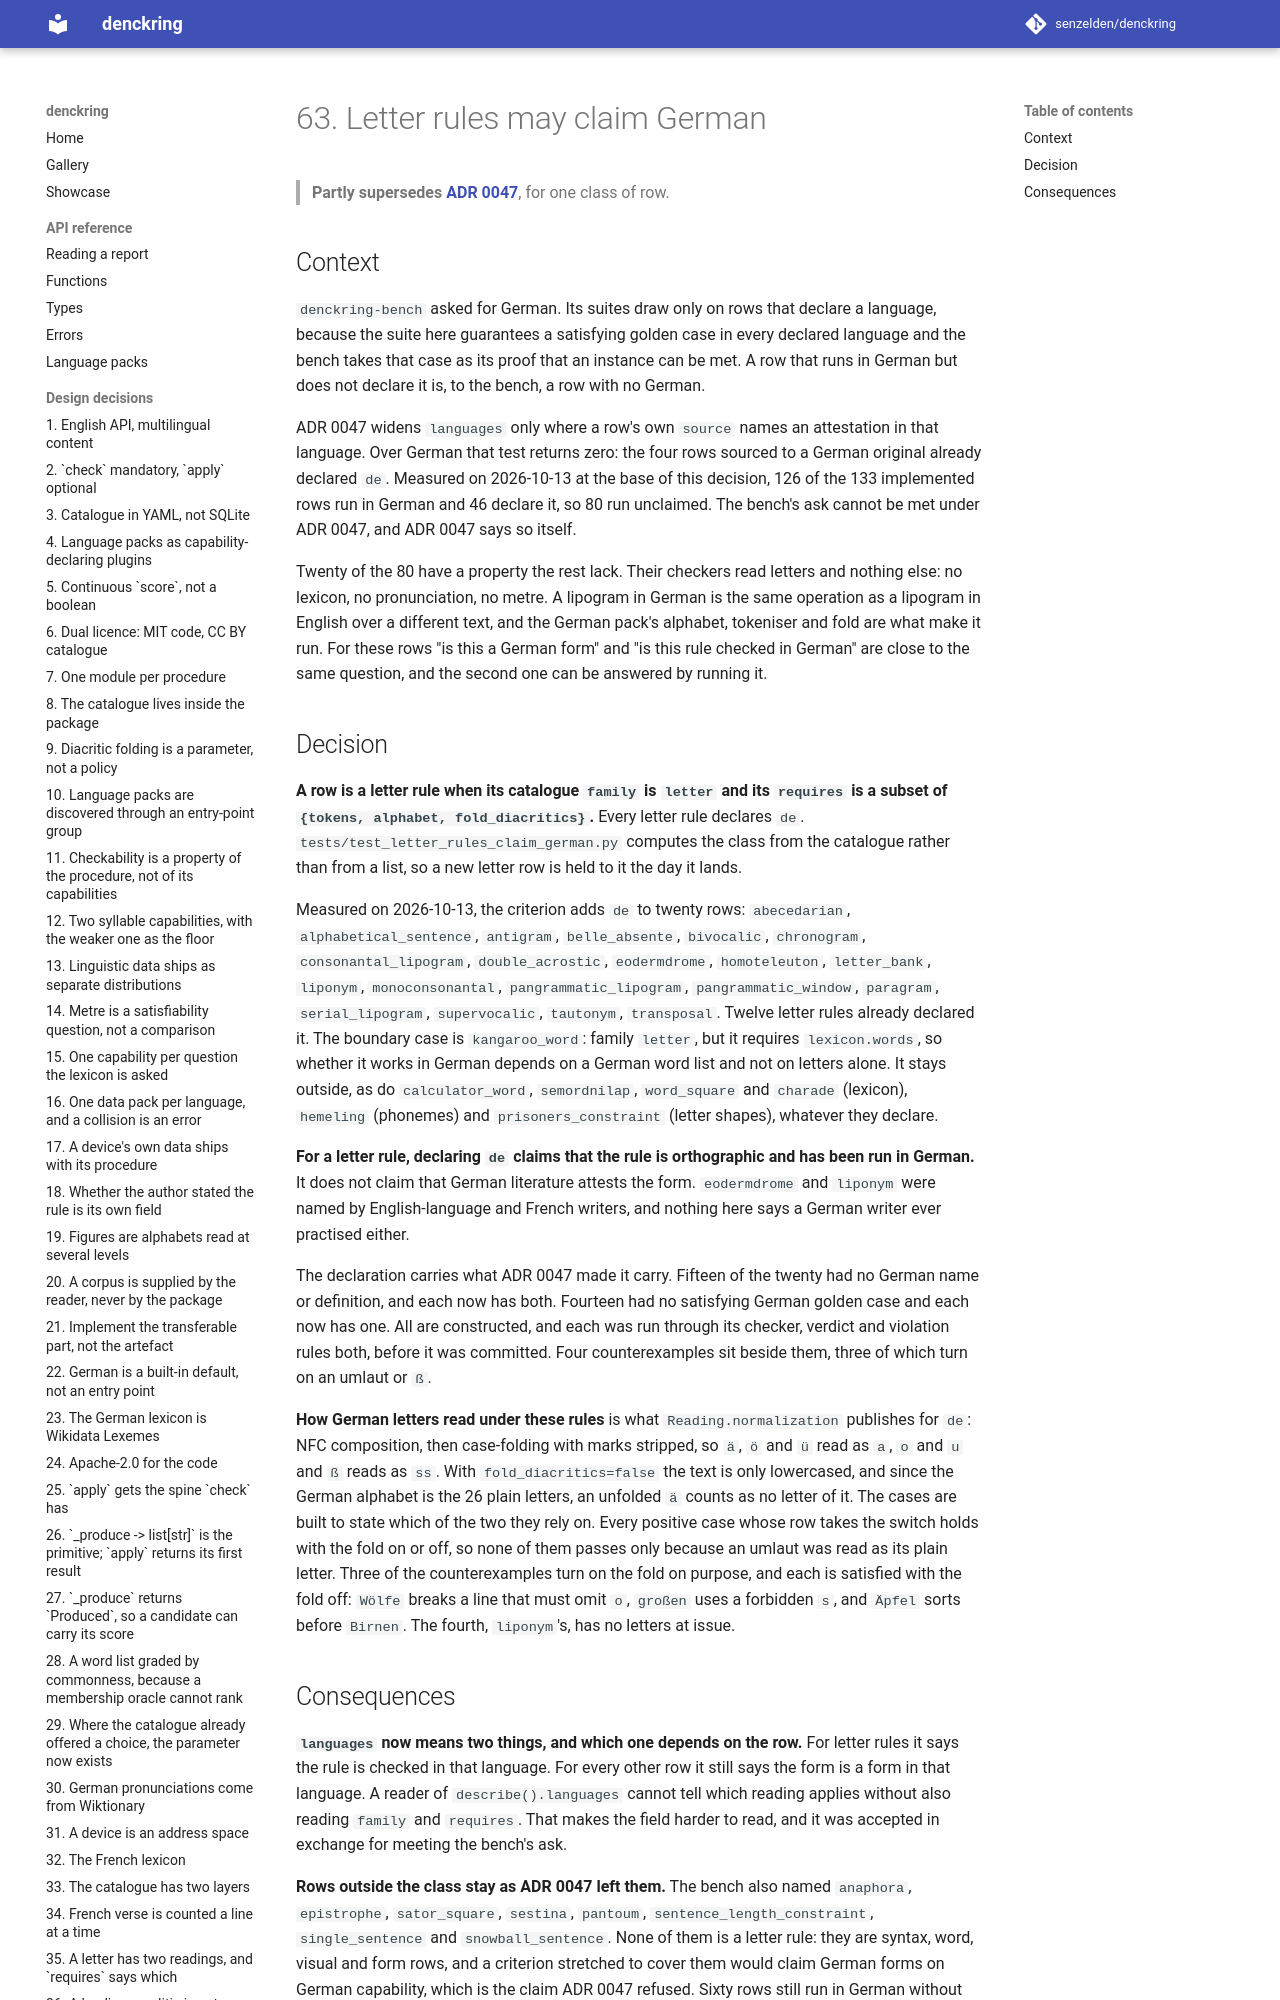

repository: senzelden/denckring · page: adr/0063-letter-rules-claim-german/index.html · generator: mkdocs

# 63. Letter rules may claim German

> **Partly supersedes [ADR 0047](0047-editorial-language-scope.md)**, for one class of row.

## Context

`denckring-bench` asked for German. Its suites draw only on rows that declare a language,
because the suite here guarantees a satisfying golden case in every declared language and
the bench takes that case as its proof that an instance can be met. A row that runs in
German but does not declare it is, to the bench, a row with no German.

ADR 0047 widens `languages` only where a row's own `source` names an attestation in that
language. Over German that test returns zero: the four rows sourced to a German original
already declared `de`. Measured on 2026-10-13 at the base of this decision, 126 of the 133
implemented rows run in German and 46 declare it, so 80 run unclaimed. The bench's ask
cannot be met under ADR 0047, and ADR 0047 says so itself.

Twenty of the 80 have a property the rest lack. Their checkers read letters and nothing
else: no lexicon, no pronunciation, no metre. A lipogram in German is the same operation as
a lipogram in English over a different text, and the German pack's alphabet, tokeniser and
fold are what make it run. For these rows "is this a German form" and "is this rule checked
in German" are close to the same question, and the second one can be answered by running
it.

## Decision

**A row is a letter rule when its catalogue `family` is `letter` and its `requires` is a
subset of `{tokens, alphabet, fold_diacritics}`.** Every letter rule declares `de`.
`tests/test_letter_rules_claim_german.py` computes the class from the catalogue rather than
from a list, so a new letter row is held to it the day it lands.

Measured on 2026-10-13, the criterion adds `de` to twenty rows: `abecedarian`,
`alphabetical_sentence`, `antigram`, `belle_absente`, `bivocalic`, `chronogram`,
`consonantal_lipogram`, `double_acrostic`, `eodermdrome`, `homoteleuton`, `letter_bank`,
`liponym`, `monoconsonantal`, `pangrammatic_lipogram`, `pangrammatic_window`, `paragram`,
`serial_lipogram`, `supervocalic`, `tautonym`, `transposal`. Twelve letter rules already
declared it. The boundary case is `kangaroo_word`: family `letter`, but it requires
`lexicon.words`, so whether it works in German depends on a German word list and not on
letters alone. It stays outside, as do `calculator_word`, `semordnilap`, `word_square` and
`charade` (lexicon), `hemeling` (phonemes) and `prisoners_constraint` (letter shapes),
whatever they declare.

**For a letter rule, declaring `de` claims that the rule is orthographic and has been run
in German.** It does not claim that German literature attests the form. `eodermdrome` and
`liponym` were named by English-language and French writers, and nothing here says a
German writer ever practised either.

The declaration carries what ADR 0047 made it carry. Fifteen of the twenty had no German
name or definition, and each now has both. Fourteen had no satisfying German golden case
and each now has one. All are constructed, and each was run through its checker, verdict
and violation rules both, before it was committed. Four counterexamples sit beside them,
three of which turn on an umlaut or `ß`.

**How German letters read under these rules** is what `Reading.normalization` publishes for
`de`: NFC composition, then case-folding with marks stripped, so `ä`, `ö` and `ü` read as
`a`, `o` and `u` and `ß` reads as `ss`. With `fold_diacritics=false` the text is only
lowercased, and since the German alphabet is the 26 plain letters, an unfolded `ä` counts
as no letter of it. The cases are built to state which of the two they rely on. Every
positive case whose row takes the switch holds with the fold on or off, so none of them
passes only because an umlaut was read as its plain letter. Three of the counterexamples
turn on the fold on purpose, and each is satisfied with the fold off: `Wölfe` breaks a line
that must omit `o`, `großen` uses a forbidden `s`, and `Äpfel` sorts before `Birnen`. The
fourth, `liponym`'s, has no letters at issue.
